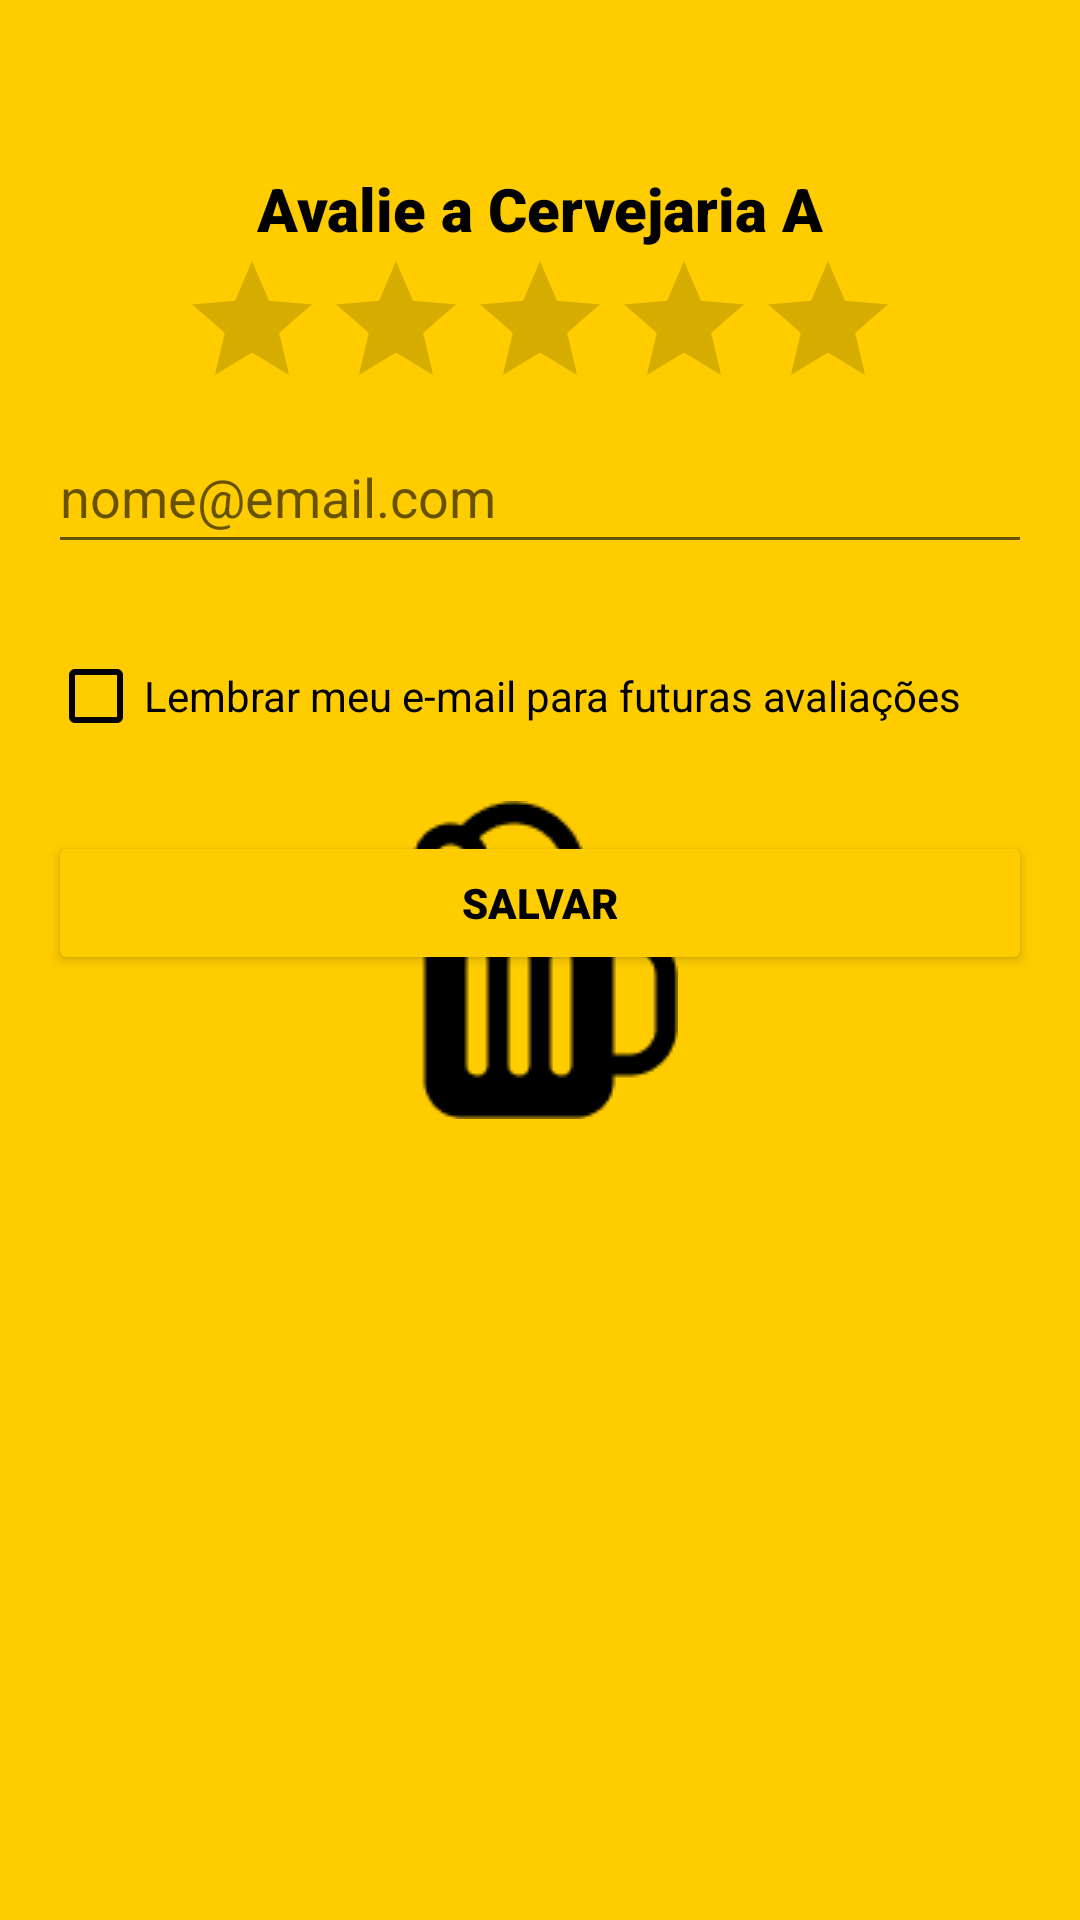

Android layout source for this screen:
<!-- AndroidManifest.xml: application theme Theme.BreweryBees.Splash -->
<!-- res/layout/fragment_modal.xml -->
<?xml version="1.0" encoding="utf-8"?>
<androidx.constraintlayout.widget.ConstraintLayout xmlns:android="http://schemas.android.com/apk/res/android"
    xmlns:app="http://schemas.android.com/apk/res-auto"
    xmlns:tools="http://schemas.android.com/tools"
    android:id="@+id/linearLayoutCompat"
    android:layout_width="match_parent"
    android:layout_height="match_parent"
    android:gravity="center_horizontal"
    tools:context=".ui.MainActivity">

    <ImageButton
        android:id="@+id/exit_botton"
        android:layout_width="wrap_content"
        android:layout_height="wrap_content"
        android:layout_marginHorizontal="16dp"
        android:layout_marginTop="16dp"
        android:background="@android:color/transparent"
        android:src="@drawable/group_47"
        app:layout_constraintEnd_toEndOf="parent"
        app:layout_constraintTop_toTopOf="parent"
        android:contentDescription="@string/exit"
        app:tint="@color/black"
        tools:ignore="SpeakableTextPresentCheck,TouchTargetSizeCheck" />

    <TextView
        android:id="@+id/text"
        android:layout_width="wrap_content"
        android:layout_height="wrap_content"
        android:layout_marginHorizontal="16dp"
        android:layout_marginTop="40dp"
        android:fontFamily="sans-serif-black"
        android:gravity="center_horizontal"
        android:text="@string/Evaluate"
        android:textColor="@color/black"
        android:textSize="20sp"
        app:layout_constraintEnd_toEndOf="parent"
        app:layout_constraintStart_toStartOf="parent"
        app:layout_constraintTop_toBottomOf="@+id/exit_botton" />

    <RatingBar
        android:id="@+id/ratingBar"
        android:layout_width="wrap_content"
        android:layout_height="wrap_content"
        android:progressTint="@color/yellow_bees"
        app:layout_constraintEnd_toEndOf="parent"
        app:layout_constraintStart_toStartOf="parent"
        app:layout_constraintTop_toBottomOf="@+id/text" />


    <EditText
        android:id="@+id/emailAddress"
        android:layout_width="0dp"
        android:layout_height="wrap_content"
        android:layout_marginHorizontal="16dp"
        android:autofillHints="name"
        android:hint="@string/typeInput"
        android:inputType="textEmailAddress"
        android:minHeight="48dp"
        app:layout_constraintEnd_toEndOf="parent"
        app:layout_constraintStart_toStartOf="parent"
        app:layout_constraintTop_toBottomOf="@+id/ratingBar"
        tools:ignore="TextContrastCheck" />

    <CheckBox
        android:id="@+id/checkBoxEmail"
        android:layout_width="0dp"
        android:layout_height="wrap_content"
        android:layout_marginTop="20dp"
        android:layout_marginHorizontal="16dp"
        android:buttonTint="@color/black"
        android:fontFamily="sans-serif"
        android:text="@string/checked"
        app:layout_constraintEnd_toEndOf="parent"
        app:layout_constraintStart_toStartOf="parent"
        app:layout_constraintTop_toBottomOf="@+id/emailAddress" />

    <Button
        android:id="@+id/ButtonSave"
        android:layout_width="0dp"
        android:layout_height="wrap_content"
        android:layout_marginHorizontal="16dp"
        android:layout_marginTop="21dp"
        android:backgroundTint="@color/yellow_bees"
        android:fontFamily="sans-serif-black"
        android:text="@string/salvar"
        android:textColor="@color/black"
        app:layout_constraintEnd_toEndOf="parent"
        app:layout_constraintStart_toStartOf="parent"
        app:layout_constraintTop_toBottomOf="@+id/checkBoxEmail"
        android:layout_marginBottom="16dp"
        />

</androidx.constraintlayout.widget.ConstraintLayout>
<!-- resources referenced by this layout -->
<resources>
  <color name="black">#FF000000</color>
  <color name="yellow_bees">#FFCC00</color>
  <string name="Evaluate">Avalie a Cervejaria A</string>
  <string name="checked">Lembrar meu e-mail para futuras avaliações</string>
  <string name="exit">Exit</string>
  <string name="salvar">Salvar</string>
  <string name="typeInput">nome@email.com</string>
  <style name="Theme.BreweryBees.Splash">
          <item name="android:statusBarColor">@color/yellow_bees</item>
          <item name="android:windowBackground">@drawable/splash_bg</item>
      </style>
  <!-- drawable splash_bg (drawable) -->
  <?xml version="1.0" encoding="utf-8"?>
  <layer-list xmlns:android="http://schemas.android.com/apk/res/android">
      <item android:drawable="@color/yellow_bees"/>
      <item>
          <bitmap
              android:gravity="center"
              android:src="@drawable/copo_cerveja"/>
      </item>
  </layer-list>
  <!-- drawable copo_cerveja: png bitmap (drawable, 1529 bytes) -->
</resources>
